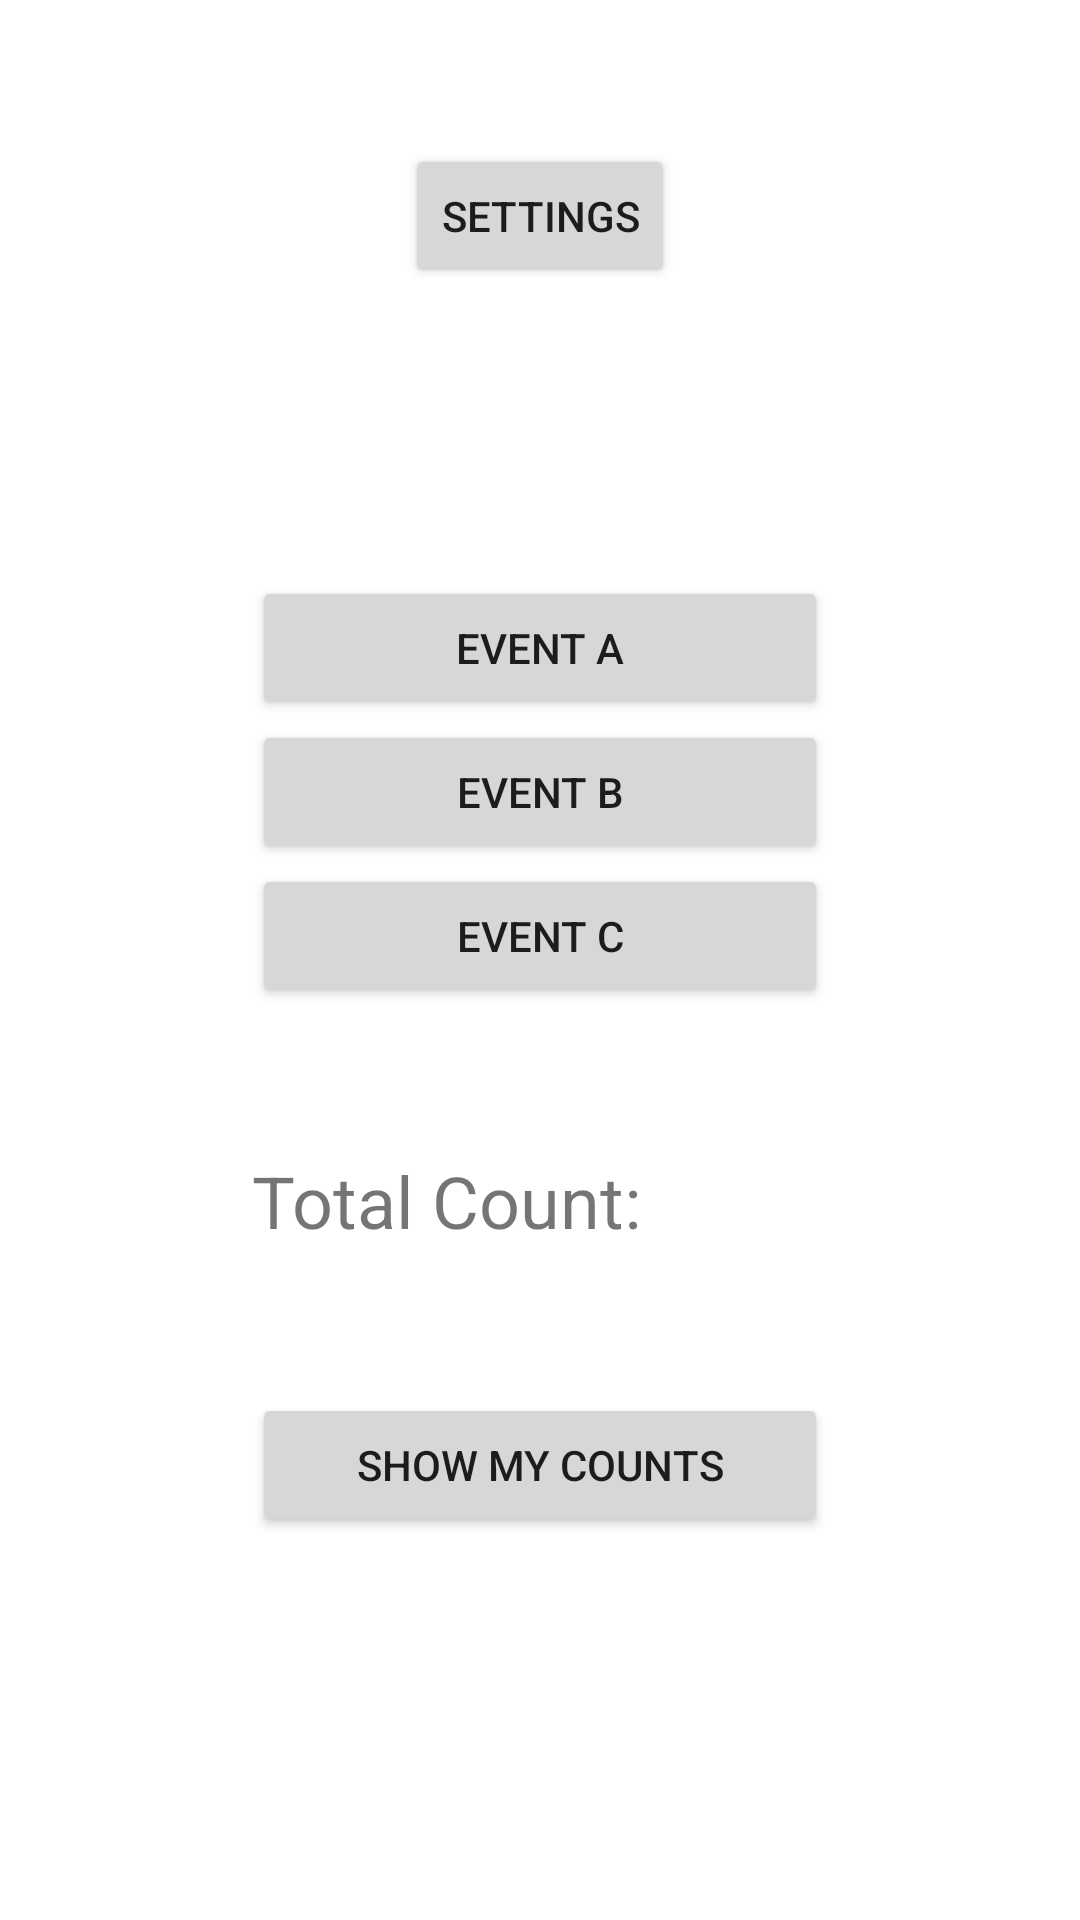

The Android layout XML behind this screen, and the referenced resources:
<!-- AndroidManifest.xml: application theme Theme.EventCountingApp -->
<!-- res/layout/activity_main.xml -->
<?xml version="1.0" encoding="utf-8"?>
<RelativeLayout xmlns:android="http://schemas.android.com/apk/res/android"
    xmlns:app="http://schemas.android.com/apk/res-auto"
    xmlns:tools="http://schemas.android.com/tools"
    android:layout_width="match_parent"
    android:layout_height="match_parent"
    tools:context=".MainActivity">

    <Button
        android:id="@+id/settings_button"
        android:layout_width="wrap_content"
        android:layout_height="wrap_content"
        android:layout_centerHorizontal="true"
        android:layout_marginTop="48dp"
        android:text="SETTINGS"/>
    <Button
        android:id="@+id/eventA_button"
        android:layout_width="192dp"
        android:layout_height="wrap_content"
        android:layout_centerHorizontal="true"
        android:layout_marginTop="192dp"
        android:text="@string/event1Name"/>
    <Button
        android:id="@+id/eventB_button"
        android:layout_width="192dp"
        android:layout_height="wrap_content"
        android:layout_centerHorizontal="true"
        android:layout_below="@+id/eventA_button"
        android:text="@string/event2Name"/>
    <Button
        android:id="@+id/eventC_button"
        android:layout_width="192dp"
        android:layout_height="wrap_content"
        android:layout_centerHorizontal="true"
        android:layout_below="@+id/eventB_button"
        android:text="@string/event3Name"/>
    <TextView
        android:id="@+id/totalCount_changing_textView"
        android:layout_width="192dp"
        android:layout_height="wrap_content"
        android:layout_centerHorizontal="true"
        android:layout_below="@+id/eventC_button"
        android:layout_marginTop="48dp"
        android:text="@string/totalCount_changing_textView"
        android:textSize="24dp"/>
    <Button
        android:id="@+id/showCounts_button"
        android:layout_width="192dp"
        android:layout_height="wrap_content"
        android:layout_centerHorizontal="true"
        android:layout_below="@+id/totalCount_changing_textView"
        android:layout_marginTop="48dp"
        android:text="SHOW MY COUNTS"/>

</RelativeLayout>
<!-- resources referenced by this layout -->
<resources>
  <string name="event1Name">Event A</string>
  <string name="event2Name">Event B</string>
  <string name="event3Name">Event C</string>
  <string name="totalCount_changing_textView">Total Count:</string>
  <style name="Theme.EventCountingApp" parent="Theme.MaterialComponents.DayNight.NoActionBar">
          
          <item name="colorPrimary">@color/purple_700</item>
          <item name="colorPrimaryVariant">@color/purple_700</item>
          <item name="colorOnPrimary">@color/white</item>
          
          <item name="colorSecondary">@color/purple_500</item>
          <item name="colorSecondaryVariant">@color/teal_700</item>
          <item name="colorOnSecondary">@color/black</item>
          
          <item name="android:statusBarColor" tools:targetApi="l">?attr/colorPrimaryVariant</item>
          
      </style>
  <color name="purple_700">#FF3700B3</color>
  <color name="white">#FFFFFFFF</color>
  <color name="purple_500">#FF6200EE</color>
  <color name="teal_700">#FF018786</color>
  <color name="black">#FF000000</color>
</resources>
